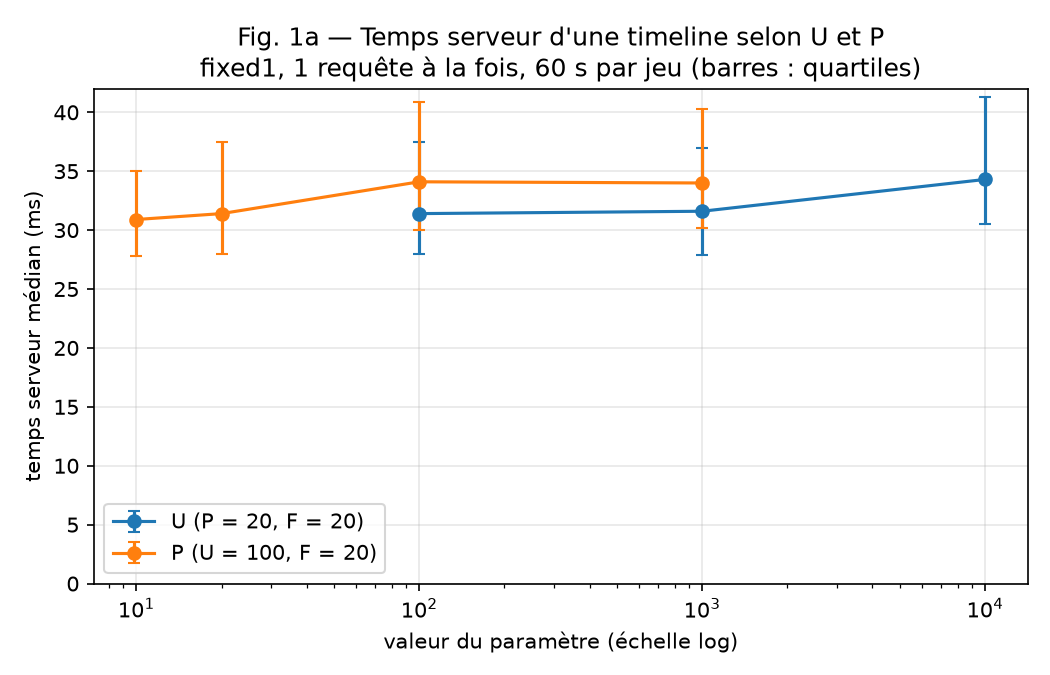

Data behind this chart, as committed beside it:
facteur, valeur, parametres_fixes, fichiers_raw, n_requetes, n_instances, serveur_median_ms, serveur_q1_ms, serveur_q3_ms
U, 100, P=20;F=20, u100, 1160, 1, 31.4, 28.0, 37.5
U, 1000, P=20;F=20, base_debut+base_fin, 2355, 1, 31.6, 27.9, 37.0
U, 10000, P=20;F=20, u10000, 1104, 1, 34.3, 30.5, 41.3
P, 10, U=100;F=20, p10, 1240, 1, 30.9, 27.8, 35.0
P, 20, U=100;F=20, u100, 1160, 1, 31.4, 28.0, 37.5
P, 100, U=100;F=20, p100, 1076, 1, 34.1, 30.0, 40.9
P, 1000, U=100;F=20, p1000, 1127, 1, 34.0, 30.2, 40.3
